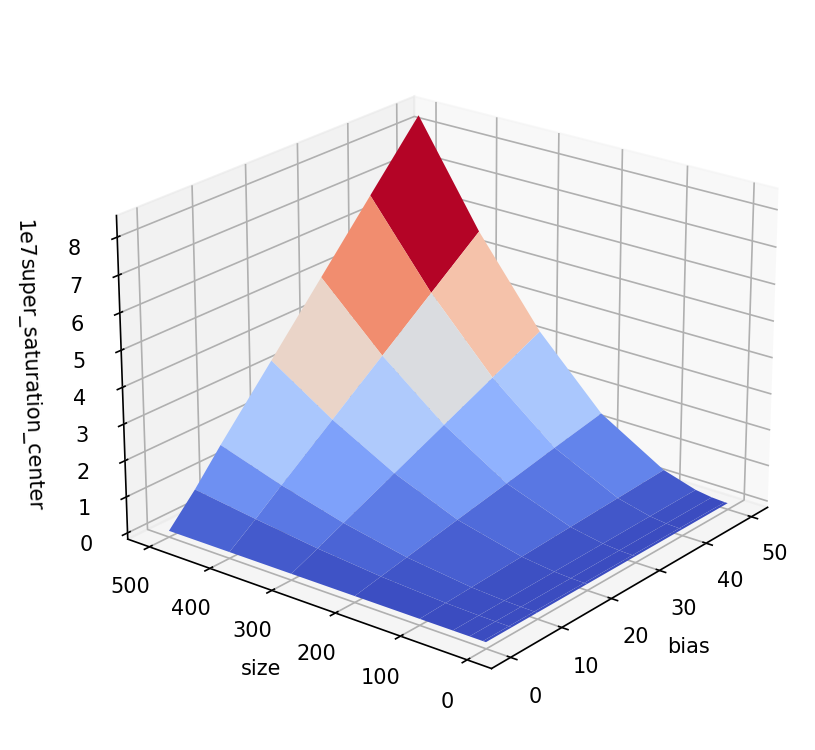

The data file committed next to this chart (first rows):
bias, size, xi_center, xv_center, Fi, Fv, Di, Dv, rho, Zi, Zv, ki, kv, Zi_scaled, Zv_scaled, ki_scaled, kv_scaled, super_saturation_center
0.0, 5.0, 1.2223342566695e-12, 6.7902278452225e-09, 1.306472212592725e-10, 1.306472186008725e-10, 1.0, 0.000181, 1.5278874536821953e-05, 106.9, 106.3, 0.001633, 0.001624, 1.0688338361329053e-08, 1.0630097458095372e-08, 1.6330578082984774e+17, 1.6241592537642912e+17, 1
5.0, 5.0, 1.2223308050301e-12, 7.1278893552619e-09, 1.3064678231591e-10, 1.3717958260991e-10, 1.0, 0.000181, 1.5278874536821953e-05, 106.9, 106.3, 0.001633, 0.001625, 1.0688332632890881e-08, 1.0632856497752746e-08, 1.633056933057596e+17, 1.6245808039719626e+17, 10.13
10.0, 5.0, 1.2223273534099e-12, 7.4655508654074e-09, 1.306463433750675e-10, 1.4371194662147e-10, 1.0, 0.000181, 1.5278874536821953e-05, 106.9, 106.4, 0.001633, 0.001625, 1.0688326904458634e-08, 1.0635365958676768e-08, 1.6330560578176202e+17, 1.6249642213580944e+17, 19.25
20.0, 5.0, 1.2223204502259e-12, 8.1408738860098e-09, 1.306454655007525e-10, 1.5677667465195251e-10, 1.0, 0.000181, 1.5278874536821953e-05, 106.9, 106.4, 0.001633, 0.001626, 1.0688315447606852e-08, 1.0639760366558816e-08, 1.6330543073396106e+17, 1.6256356374250288e+17, 37.51
30.0, 5.0, 1.2223135471176e-12, 8.8161969070312e-09, 1.30644587636365e-10, 1.6984140269236e-10, 1.0, 0.000181, 1.5278874536821953e-05, 106.9, 106.4, 0.001633, 0.001626, 1.068830399077591e-08, 1.0643481548939164e-08, 1.6330525568647846e+17, 1.6262041922122083e+17, 55.76
40.0, 5.0, 1.2223066440852e-12, 9.4915199284714e-09, 1.306437097819e-10, 1.8290613074269003e-10, 1.0, 0.000181, 1.5278874536821953e-05, 106.9, 106.5, 0.001633, 0.001627, 1.0688292533963646e-08, 1.0646673206093985e-08, 1.633050806392813e+17, 1.6266918415045392e+17, 74.01
50.0, 5.0, 1.2222997411286e-12, 1.0166842950331e-08, 1.3064283193736e-10, 1.9597085880294752e-10, 1.0, 0.000181, 1.5278874536821953e-05, 106.9, 106.5, 0.001633, 0.001627, 1.0688281077171142e-08, 1.0649440857674094e-08, 1.6330490559238605e+17, 1.6271147075170803e+17, 92.27
0.0, 50.0, 8.9621513576247e-11, 4.95182966082e-07, 8.6388623274675e-08, 8.6388474697425e-08, 1.0, 0.000181, 1.5278874536821954e-08, 963.9, 963.9, 1.472772422326467e-05, 1.4726613841264798e-05, 9.639272963313485e-08, 9.638546219994011e-08, 1472772422326466.8, 1472661384126479.8, 0.986
5.0, 50.0, 8.823750004683e-11, 5.2222152135382e-07, 8.470266867805e-08, 9.123306413052e-08, 1.0, 0.000181, 1.5278874536821954e-08, 959.9, 965.2, 1.4666796395852991e-05, 1.474722428736581e-05, 9.599395793522711e-08, 9.65203572542279e-08, 1466679639585299.0, 1474722428736580.8, 938.4
10.0, 50.0, 8.6886237362866e-11, 5.4944100513379e-07, 8.305851734621e-08, 9.61194527234925e-08, 1.0, 0.000181, 1.5278874536821954e-08, 955.9, 966.5, 1.4605773069067935e-05, 1.4767365064973063e-05, 9.559456119538223e-08, 9.665217833541235e-08, 1460577306906793.2, 1476736506497306.2, 1876
20.0, 50.0, 8.4278687432658e-11, 6.0440468645972e-07, 7.98914888749425e-08, 1.0601350064507e-07, 1.0, 0.000181, 1.5278874536821954e-08, 947.9, 969.1, 1.448351976358795e-05, 1.4806286277653466e-05, 9.479441518210517e-08, 9.69069170767156e-08, 1448351976358795.0, 1480628627765346.5, 3751
30.0, 50.0, 8.179232017882e-11, 6.6003785716007e-07, 7.687923327038501e-08, 1.1606231414477749e-07, 1.0, 0.000181, 1.5278874536821954e-08, 939.9, 971.5, 1.4361105749992513e-05, 1.4843460796175758e-05, 9.399321733667212e-08, 9.715022373148722e-08, 1436110574999251.2, 1484346079617575.5, 5626
40.0, 50.0, 7.942083382975e-11, 7.1630567823696e-07, 7.401372683618001e-08, 1.2625786422112e-07, 1.0, 0.000181, 1.5278874536821954e-08, 931.9, 973.8, 1.4238662474341919e-05, 1.4878968846962427e-05, 9.319182797153591e-08, 9.738262338043449e-08, 1423866247434191.8, 1487896884696242.5, 7500
50.0, 50.0, 7.71582017671e-11, 7.7317490693305e-07, 7.12872772108e-08, 1.365924721565175e-07, 1.0, 0.000181, 1.5278874536821954e-08, 923.9, 976, 1.4116313491379044e-05, 1.4912889654166278e-05, 9.239105575059767e-08, 9.760463454442502e-08, 1411631349137904.2, 1491288965416627.8, 9375
0.0, 250.0, 1.5966257574991e-10, 8.8215041186869e-07, 2.856983895875437e-07, 2.8569808472295e-07, 1.0, 0.000181, 1.2223099629457562e-10, 1789, 1789, 2.187187488052344e-07, 2.1870940773930584e-07, 1.7893885792939475e-07, 1.789312157877026e-07, 21871874880523, 21870940773931, 0.9928
5.0, 250.0, 1.0114403317849e-10, 1.4276556901208e-06, 6.289859527446876e-08, 8.789201524904375e-07, 1.0, 0.000181, 1.2223099629457562e-10, 621.9, 3401, 7.60119774179879e-08, 4.1574661183503556e-07, 6.218715360447502e-08, 3.4013190143119666e-07, 7601197741799, 41574661183504, 23482
10.0, 250.0, 6.9280313998608e-11, 2.1204256195991e-06, 1.6759761425875625e-08, 1.6488037845840626e-06, 1.0, 0.000181, 1.2223099629457562e-10, 241.9, 4296, 2.956918377687109e-08, 5.251080904164364e-07, 2.4191231907829355e-08, 4.296030518731358e-07, 2956918377687, 52510809041644, 46964
20.0, 250.0, 4.028534576233e-11, 3.6978574884905e-06, 2.6511212209596874e-09, 3.2667400788874376e-06, 1.0, 0.000181, 1.2223099629457562e-10, 65.81, 4881, 8.04384775663527e-09, 5.965779366434681e-07, 6.580857556989611e-09, 4.880741830866866e-07, 804384775664, 59657793664347, 93927
30.0, 250.0, 2.7868787929477e-11, 5.3668828548722e-06, 7.824158087231875e-10, 4.896916483968125e-06, 1.0, 0.000181, 1.2223099629457562e-10, 28.07, 5041, 3.4316334122198068e-09, 6.16173984775973e-07, 2.8074985202195367e-09, 5.041061624753505e-07, 343163341222, 61617398477597, 140890
40.0, 250.0, 2.1189708008219e-11, 7.0676067230976e-06, 3.2126089896072497e-10, 6.528500027826251e-06, 1.0, 0.000181, 1.2223099629457562e-10, 15.16, 5103, 1.8531656847385173e-09, 6.237977614310703e-07, 1.5161176304841731e-09, 5.10343350166044e-07, 185316568474, 62379776143107, 187852
50.0, 250.0, 1.7058694602568e-11, 8.7824082699904e-06, 1.6102264336035626e-10, 8.16038439246875e-06, 1.0, 0.000181, 1.2223099629457562e-10, 9.439, 5134, 1.1537786789945564e-09, 6.274798310731937e-07, 9.439329744265194e-10, 5.13355736347737e-07, 115377867899, 62747983107319, 234815
0.0, 500.0, 1.632579134654e-10, 9.0200077431092e-07, 2.91889181603825e-07, 2.91850372219075e-07, 1.0, 0.000181, 1.5278874536821952e-11, 1788, 1788, 2.7317133299793476e-08, 2.731279411476269e-08, 1.7879021935784228e-07, 1.787618194582271e-07, 2731713329979, 2731279411476, 0.6311
5.0, 500.0, 4.0521711019118e-11, 3.6972459357058e-06, 3.12550720377125e-10, 6.521045516823749e-06, 1.0, 0.000181, 1.5278874536821952e-11, 7.713, 9745, 1.1784850942701767e-10, 1.488852522925512e-07, 7.71316690525888e-10, 9.744516975627953e-07, 11784850943, 14888525229255, 93875
10.0, 500.0, 2.1206954965167e-11, 7.0638669186574e-06, 4.7985222243905e-11, 1.30415145709495e-05, 1.0, 0.000181, 1.5278874536821952e-11, 2.263, 10200, 3.4571686104411403e-11, 1.5584695170428967e-07, 2.2627115643298167e-10, 1.0200159136636662e-06, 3457168610, 15584695170429, 187749
20.0, 500.0, 1.0721337669915e-11, 1.3952599693511e-05, 1.0650512713779e-11, 2.6082943669105e-05, 1.0, 0.000181, 1.5278874536821952e-11, 0.9934, 10328, 1.5177942577378647e-11, 1.5780263795475238e-07, 9.933940187020936e-11, 1.032815850241125e-06, 1517794258, 15780263795475, 375496
30.0, 500.0, 7.1632630160189e-12, 2.0864758126645e-05, 5.2904385426920004e-12, 3.9082157854352504e-05, 1.0, 0.000181, 1.5278874536821952e-11, 0.7386, 10349, 1.1284235488463455e-11, 1.5811678302684633e-07, 7.385514856652922e-11, 1.0348719249299827e-06, 1128423549, 15811678302685, 562843
40.0, 500.0, 5.3744550866235e-12, 2.779325231513e-05, 3.4522413619702504e-12, 5.2100064322644995e-05, 1.0, 0.000181, 1.5278874536821952e-11, 0.6423, 10357, 9.814271733640757e-12, 1.5823832575074068e-07, 6.423425828904119e-11, 1.0356674201976573e-06, 981427173, 15823832575074, 750366
50.0, 500.0, 4.3010476670183e-12, 3.4715196730596e-05, 2.5691360276605002e-12, 6.508810397721e-05, 1.0, 0.000181, 1.5278874536821952e-11, 0.5973, 10359, 9.12649895411794e-12, 1.5826860693447904e-07, 5.973279597344136e-11, 1.0358656100817707e-06, 912649895, 15826860693448, 937606
0.0, 1000, 1.6428034203654e-10, 9.0766544997806e-07, 2.8350743747017e-07, 2.8352593085288e-07, 1.0, 0.000181, 1.909859317102744e-12, 1726, 1726, 3.2959471243363607e-09, 3.2960195827104245e-09, 1.7257538787392526e-07, 1.7257918178551942e-07, 329594712434, 329601958271, 1.061
5.0, 1000, 1.0737940303003e-11, 1.3908928441139e-05, 1.2018276962797e-11, 5.1928896026548004e-05, 1.0, 0.000181, 1.909859317102744e-12, 1.119, 20627, 2.1375810989096262e-12, 3.939473831279541e-08, 1.1192348461311465e-10, 2.062703674559507e-06, 213758110, 3939473831280, 374314
10.0, 1000, 5.3935756326959e-12, 2.7666349421383e-05, 6.3619193290183005e-12, 0.0001035, 1.0, 0.000181, 1.909859317102744e-12, 1.18, 20669, 2.2527487760672142e-12, 3.947460826940321e-08, 1.1795365008793599e-10, 2.0668856557082007e-06, 225274878, 3947460826940, 746934
20.0, 1000, 2.6911924479909e-12, 5.5410241753779e-05, 3.8032080477865e-12, 0.0002077, 1.0, 0.000181, 1.909859317102744e-12, 1.413, 20709, 2.6990237470262648e-12, 3.955186248779887e-08, 1.413205529253685e-10, 2.070930677124377e-06, 269902375, 3955186248780, 1497172
30.0, 1000, 1.7937675405814e-12, 8.3106422385298e-05, 2.9346935807640998e-12, 0.0003116, 1.0, 0.000181, 1.909859317102744e-12, 1.636, 20713, 3.1246255444266057e-12, 3.9558623202954116e-08, 1.6360501092649387e-10, 2.0712846673421233e-06, 312462554, 3955862320295, 2245852
40.0, 1000, 1.3451413003089e-12, 0.0001108, 2.4748783229085e-12, 0.0004154, 1.0, 0.000181, 1.909859317102744e-12, 1.84, 20714, 3.5138832051450454e-12, 3.9560746938689513e-08, 1.839864943809372e-10, 2.071395865885198e-06, 351388321, 3956074693869, 2994477
50.0, 1000, 1.0760155758374e-12, 0.0001385, 2.1824988964677e-12, 0.0005193, 1.0, 0.000181, 1.909859317102744e-12, 2.028, 20714, 3.873796946425591e-12, 3.9561425637796386e-08, 2.0283153380648681e-10, 2.0714314024873336e-06, 387379695, 3956142563780, 3743044
0.0, 2000, 1.6558332353936e-10, 9.0204574445083e-07, 3.5281827795616e-07, 2.1150003418929598e-07, 1.0, 0.000181, 2.38732414637843e-13, 2131, 1295, 5.086814156427899e-10, 3.092535514526649e-10, 2.1307597312013932e-07, 1.295398247120327e-07, 50868141564, 30925355145, -345.4
5.0, 2000, 2.7392741572829e-12, 5.4420858702213e-05, 1.38135611168292e-11, 0.0004048, 1.0, 0.000181, 2.38732414637843e-13, 5.043, 41098, 1.2038754103529034e-12, 9.811406381021494e-09, 5.042781526669439e-10, 4.109792294400153e-06, 120387541, 981140638102, 1470425
10.0, 2000, 1.382561438457e-12, 0.0001078, 9.914255210278e-12, 0.000798, 1.0, 0.000181, 2.38732414637843e-13, 7.171, 40900, 1.7119341100146675e-12, 9.764256430882923e-09, 7.170932831269148e-10, 4.090042169470492e-06, 171193411, 976425643088, 2913214
20.0, 2000, 6.9335659361198e-13, 0.0002149, 7.2693616126288e-12, 0.001588, 1.0, 0.000181, 2.38732414637843e-13, 10.48, 40834, 2.5029433146628585e-12, 9.748363936739205e-09, 1.0484304439595363e-09, 4.083385137090608e-06, 250294331, 974836393674, 5808213
30.0, 2000, 4.659207737322e-13, 0.0003198, 6.142890444520399e-12, 0.002353, 1.0, 0.000181, 2.38732414637843e-13, 13.18, 40657, 3.1475460021428457e-12, 9.706238385005164e-09, 1.3184409862890518e-09, 4.065739627243131e-06, 314754600, 970623838501, 8642828
40.0, 2000, 3.479302123893e-13, 0.0004282, 5.433802166176e-12, 0.003159, 1.0, 0.000181, 2.38732414637843e-13, 15.62, 40752, 3.728404908809903e-12, 9.728905468004517e-09, 1.561750596150042e-09, 4.0752343927670084e-06, 372840491, 972890546800, 11573251
50.0, 2000, 2.8027820956343e-13, 0.0005316, 4.981285780682001e-12, 0.003906, 1.0, 0.000181, 2.38732414637843e-13, 17.77, 40598, 4.242907018264791e-12, 9.692130469375481e-09, 1.777264735792699e-09, 4.059830117363174e-06, 424290702, 969213046938, 14366287
0.0, 3000, 1.644612616017e-10, 9.0793285882012e-07, 2.8706493962655e-07, 2.7476980812828e-07, 1.0, 0.000181, 7.07355302630646e-14, 1745, 1672, 1.2346792507037865e-10, 1.1826992333227076e-10, 1.745486668597845e-07, 1.6720016502658043e-07, 12346792507, 11826992333, -18.73
5.0, 3000, 1.2731703493483e-12, 0.0001171, 2.26451306666754e-11, 0.001279, 1.0, 0.000181, 7.07355302630646e-14, 17.79, 60354, 1.2581311891245301e-12, 4.269178600190812e-09, 1.7786410654526165e-09, 6.035409057249997e-06, 125813119, 426917860019, 3163393
10.0, 3000, 6.20872630984e-13, 0.00024, 1.67027577489342e-11, 0.002658, 1.0, 0.000181, 7.07355302630646e-14, 26.9, 61191, 1.902932046390717e-12, 4.328364663327592e-09, 2.690206801749751e-09, 6.119081382765431e-06, 190293205, 432836466333, 6486391
20.0, 3000, 3.105015317427e-13, 0.0004799, 1.2687166168267498e-11, 0.005314, 1.0, 0.000181, 7.07355302630646e-14, 40.86, 61182, 2.890270529137619e-12, 4.3277480661751065e-09, 4.086023697551623e-09, 6.118209689077416e-06, 289027053, 432774806618, 12969101
30.0, 3000, 2.0681304520286e-13, 0.0007204, 1.08444698835192e-11, 0.007982, 1.0, 0.000181, 7.07355302630646e-14, 52.44, 61211, 3.709095462910175e-12, 4.329797757770886e-09, 5.243610175983828e-09, 6.121107372304158e-06, 370909546, 432979775777, 19470642
40.0, 3000, 1.5513872863662e-13, 0.0009604, 9.7226697362769e-12, 0.01064, 1.0, 0.000181, 7.07355302630646e-14, 62.67, 61204, 4.433052954682127e-12, 4.329314429088975e-09, 6.267080967931753e-09, 6.120424082477797e-06, 443305295, 432931442909, 25955453
50.0, 3000, 1.2414901512599e-13, 0.0012, 8.94132895393782e-12, 0.01329, 1.0, 0.000181, 7.07355302630646e-14, 72.02, 61194, 5.094439486059844e-12, 4.328565076599748e-09, 7.202094148603516e-09, 6.119364710353998e-06, 509443949, 432856507660, 32433897
0.0, 4000, 1.643853839887e-10, 9.0805735717438e-07, 2.89559545089584e-07, 2.85707226562752e-07, 1.0, 0.000181, 2.9841551829730376e-14, 1761, 1738, 5.256492981868725e-11, 5.187412363204805e-11, 1.76146770511841e-07, 1.738318567614409e-07, 5256492982, 5187412363, -4.032
5.0, 4000, 7.4162018968097e-13, 0.0002009, 3.41963022414192e-11, 0.002881, 1.0, 0.000181, 2.9841551829730376e-14, 46.11, 79228, 1.3760018132211612e-12, 2.3642854825044502e-09, 4.611026333591291e-09, 7.922796696346647e-06, 137600181, 236428548250, 5430474
10.0, 4000, 3.6030771002234e-13, 0.0004135, 2.5672503173888e-11, 0.006029, 1.0, 0.000181, 2.9841551829730376e-14, 71.25, 80542, 2.126258508359412e-12, 2.4034913541745927e-09, 7.125160650127703e-09, 8.05417683332425e-06, 212625851, 240349135417, 11176899
20.0, 4000, 1.8006796974393e-13, 0.0008274, 1.97721977557792e-11, 0.01207, 1.0, 0.000181, 2.9841551829730376e-14, 109.8, 80562, 3.2767241445318367e-12, 2.404081903407913e-09, 1.0980408000321618e-08, 8.056155782799431e-06, 327672414, 240408190341, 22363459
30.0, 4000, 1.2016220241046e-13, 0.00124, 1.70321828357024e-11, 0.01807, 1.0, 0.000181, 2.9841551829730376e-14, 141.7, 80517, 4.2298389732311796e-12, 2.40274531500338e-09, 1.4174326447115594e-08, 8.05167683206604e-06, 422983897, 240274531500, 33511866
40.0, 4000, 9.0118429178203e-14, 0.001653, 1.5331289672488e-11, 0.02409, 1.0, 0.000181, 2.9841551829730376e-14, 170.1, 80518, 5.076758211946495e-12, 2.402777534333318e-09, 1.7012380056216282e-08, 8.05178480007696e-06, 507675821, 240277753433, 44683531
50.0, 4000, 7.2126923618643e-14, 0.002066, 1.414107542169872e-11, 0.0301, 1.0, 0.000181, 2.9841551829730376e-14, 196.1, 80497, 5.850681187457085e-12, 2.402165335858816e-09, 1.96058208394786e-08, 8.049733303298255e-06, 585068119, 240216533586, 55829020
0.0, 5000, 1.6646977742861e-10, 8.9645988387744e-07, 6.90077192482525e-07, 9.84125615243925e-08, 1.0, 0.000181, 1.5278874536821954e-14, 4145, 606.5, 6.333643864685542e-11, 9.266857097406744e-12, 4.145360215781284e-07, 6.06514378730822e-08, 6333643865, 926685710, -628.7
5.0, 5000, 5.098250181145e-13, 0.0002923, 4.9334241153725e-11, 0.005044, 1.0, 0.000181, 1.5278874536821954e-14, 96.77, 95349, 1.478490960966916e-12, 1.4568231625589998e-09, 9.676700711192869e-09, 9.534885302239172e-06, 147849096, 145682316256, 7899352
10.0, 5000, 2.4025844708238e-13, 0.0006202, 3.6708999798362505e-11, 0.0111, 1.0, 0.000181, 1.5278874536821954e-14, 152.8, 98893, 2.3344536231814185e-12, 1.5109798758631153e-09, 1.527896323486004e-08, 9.889340161944959e-06, 233445362, 151097987586, 16761612
20.0, 5000, 1.2008974446286e-13, 0.001241, 2.8481591948234998e-11, 0.02221, 1.0, 0.000181, 1.5278874536821954e-14, 237.2, 98911, 3.623678873932689e-12, 1.5112484251362462e-09, 2.371692276940723e-08, 9.891097812827449e-06, 362367887, 151124842514, 33533241
... 3 more rows
